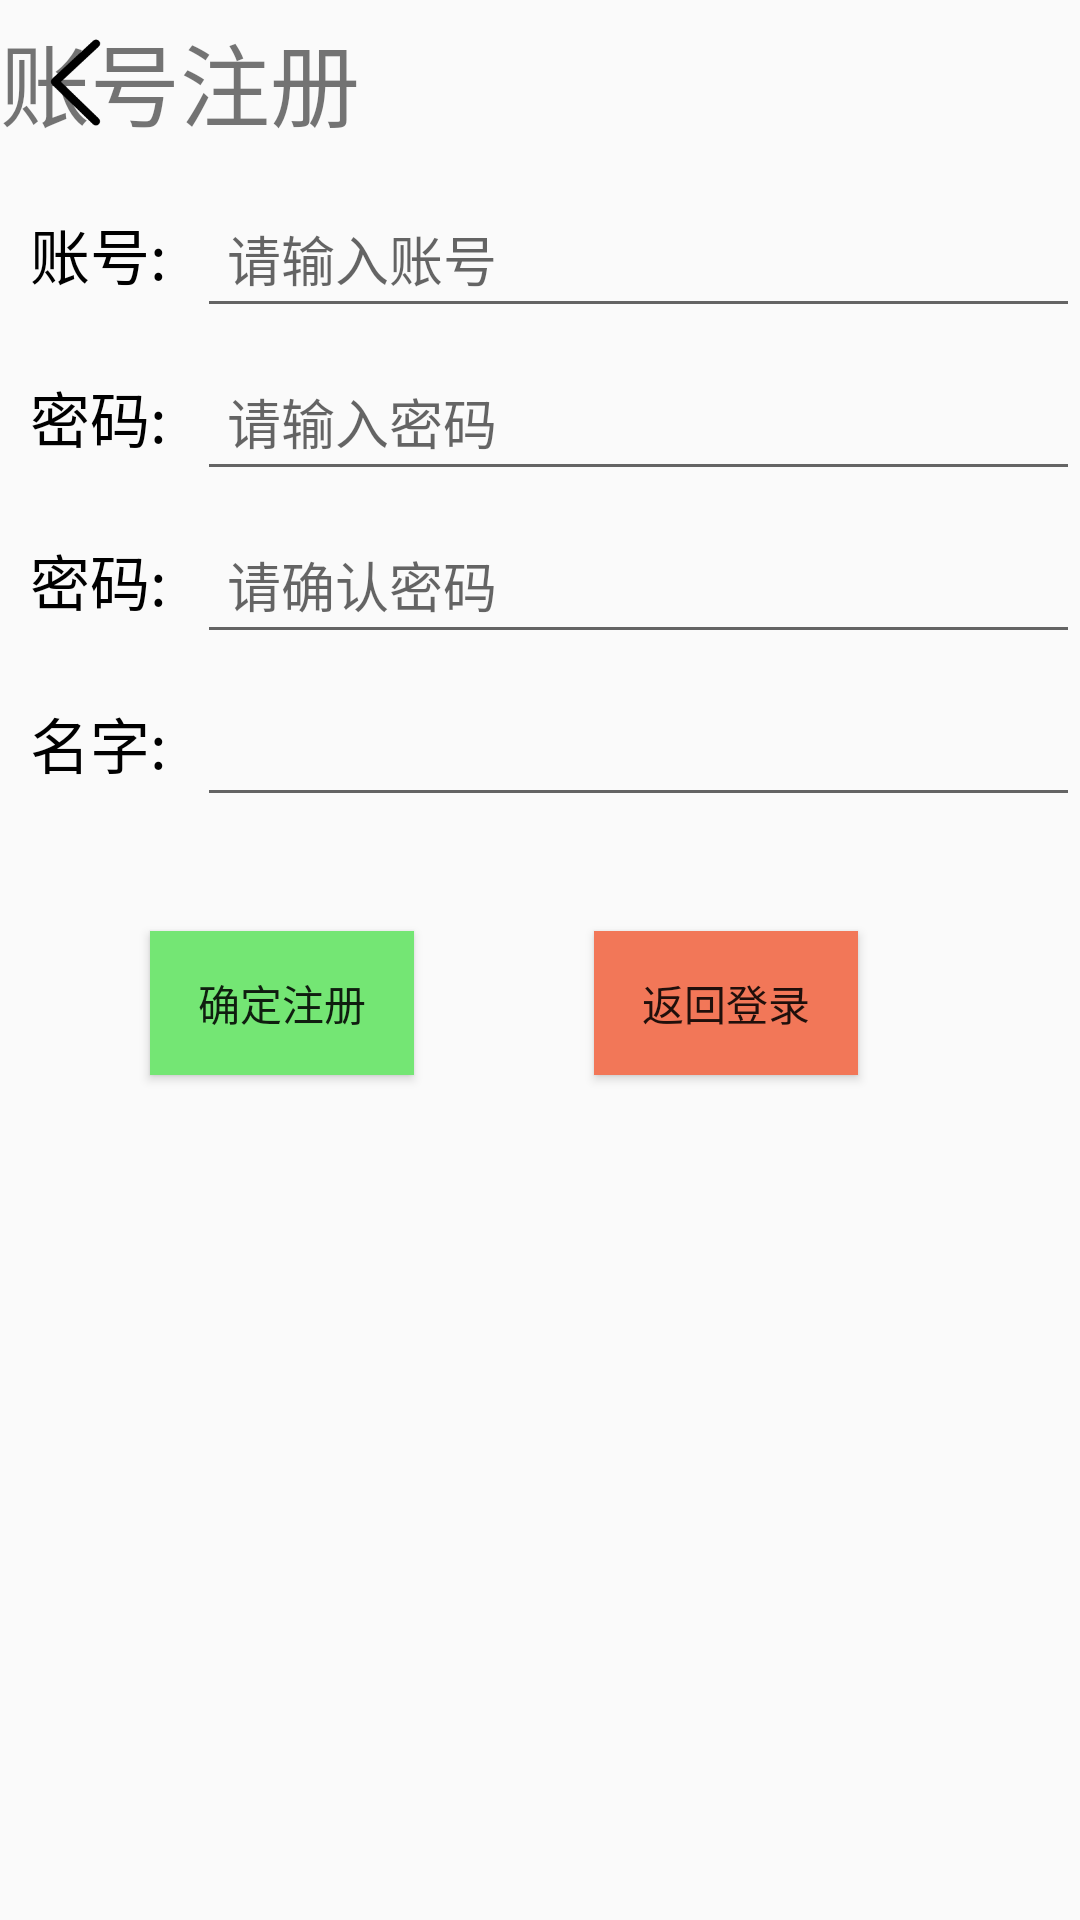

Write the Android layout XML for this screen, with the resource values it uses.
<!-- AndroidManifest.xml: application theme AppTheme -->
<!-- res/layout/activity_register_.xml -->
<?xml version="1.0" encoding="utf-8"?>
<RelativeLayout xmlns:android="http://schemas.android.com/apk/res/android"
    xmlns:app="http://schemas.android.com/apk/res-auto"
    xmlns:tools="http://schemas.android.com/tools"
    android:layout_width="match_parent"
    android:layout_height="match_parent"
    tools:context=".Register_Activity">





    <TextView
        android:layout_marginTop="60dp"
        android:id="@+id/reg_number1"
        android:layout_width="wrap_content"
        android:layout_height="wrap_content"
        android:padding="10dp"
        android:text="账号:"
        android:textColor="#000"
        android:textSize="20dp" />
    <EditText
        android:hint="请输入账号"
        android:layout_alignBottom="@+id/reg_number1"
        android:layout_toRightOf="@+id/reg_number1"
        android:id="@+id/reg_username"
        android:layout_width="match_parent"
        android:layout_height="wrap_content"
        android:padding="10dp" />
    <TextView
        android:id="@+id/reg_number2"
        android:layout_marginTop="5dp"
        android:layout_width="wrap_content"
        android:layout_height="wrap_content"
        android:layout_below="@+id/reg_number1"
        android:padding="10dp"
        android:text="密码:"
        android:textColor="#000"
        android:textSize="20dp" />
    <EditText
        android:layout_alignBottom="@id/reg_number2"
        android:layout_toRightOf="@+id/reg_number2"
        android:id="@+id/reg_password"
        android:layout_width="match_parent"
        android:layout_height="wrap_content"
        android:hint="请输入密码"
        android:padding="10dp" />
    <TextView
        android:id="@+id/reg_number3"
        android:layout_marginTop="5dp"
        android:layout_width="wrap_content"
        android:layout_height="wrap_content"
        android:layout_below="@+id/reg_number2"
        android:padding="10dp"
        android:text="密码:"
        android:textColor="#000"
        android:textSize="20dp" />
    <EditText
        android:layout_alignBottom="@id/reg_number3"
        android:layout_toRightOf="@+id/reg_number3"
        android:id="@+id/reg_password2"
        android:layout_width="match_parent"
        android:layout_height="wrap_content"
        android:hint="请确认密码"
        android:padding="10dp" />

    <TextView
        android:id="@+id/reg_number4"
        android:layout_marginTop="5dp"
        android:layout_width="wrap_content"
        android:layout_height="wrap_content"
        android:layout_below="@+id/reg_number3"
        android:padding="10dp"
        android:text="名字:"
        android:textColor="#000"
        android:textSize="20dp" />


    <EditText
        android:layout_alignBottom="@id/reg_number4"
        android:layout_toRightOf="@+id/reg_number4"
        android:id="@+id/reg_name"
        android:layout_width="match_parent"
        android:layout_height="wrap_content"
        android:padding="10dp" />

    <Button
        android:layout_width="wrap_content"
        android:layout_height="wrap_content"
        android:text="确定注册"
        android:background="#74e674"
        android:id="@+id/reg_btn_sure"
        android:layout_marginTop="38dp"
        android:layout_below="@+id/reg_name"
        android:layout_marginLeft="50dp" />

    <Button
        android:layout_width="wrap_content"
        android:layout_height="wrap_content"
        android:text="返回登录"
        android:background="#f27758"
        android:id="@+id/reg_btn_login"
        android:layout_alignBottom="@id/reg_btn_sure"
        android:layout_toRightOf="@id/reg_btn_sure"
        android:layout_marginLeft="60dp"
        />
    <TextView
        android:id="@+id/flag"
        android:layout_width="wrap_content"
        android:layout_height="wrap_content"
        android:text="账号注册"
        android:textSize="30dp"
        android:layout_marginTop="5dp"
        android:layout_alignParentLeft="true"
        android:layout_alignParentStart="true" />
    <ImageButton
        android:id="@+id/ib_return"
        android:src="@drawable/icon_return"
        android:scaleType="centerInside"
        android:layout_width="50sp"
        android:background="#00000000"
        android:layout_alignBottom="@id/flag"
        android:layout_height="60dp"
        android:paddingTop="5dp"/>



</RelativeLayout>
<!-- resources referenced by this layout -->
<resources>
  <!-- drawable icon_return: png bitmap (drawable, 3441 bytes) -->
  <style name="AppTheme" parent="Theme.AppCompat.Light.DarkActionBar">
          
          <item name="colorPrimary">@color/colorPrimary</item>
          <item name="colorPrimaryDark">@color/colorPrimaryDark</item>
          <item name="colorAccent">@color/colorAccent</item>
          <item name="windowNoTitle">true</item>
      </style>
  <!-- not gathered from this repository: default colours our renderer supplied (Android Studio template values) -->
  <color name="colorPrimary">#FF6200EE</color>
  <color name="colorPrimaryDark">#FF3700B3</color>
  <color name="colorAccent">#FF03DAC5</color>
</resources>
